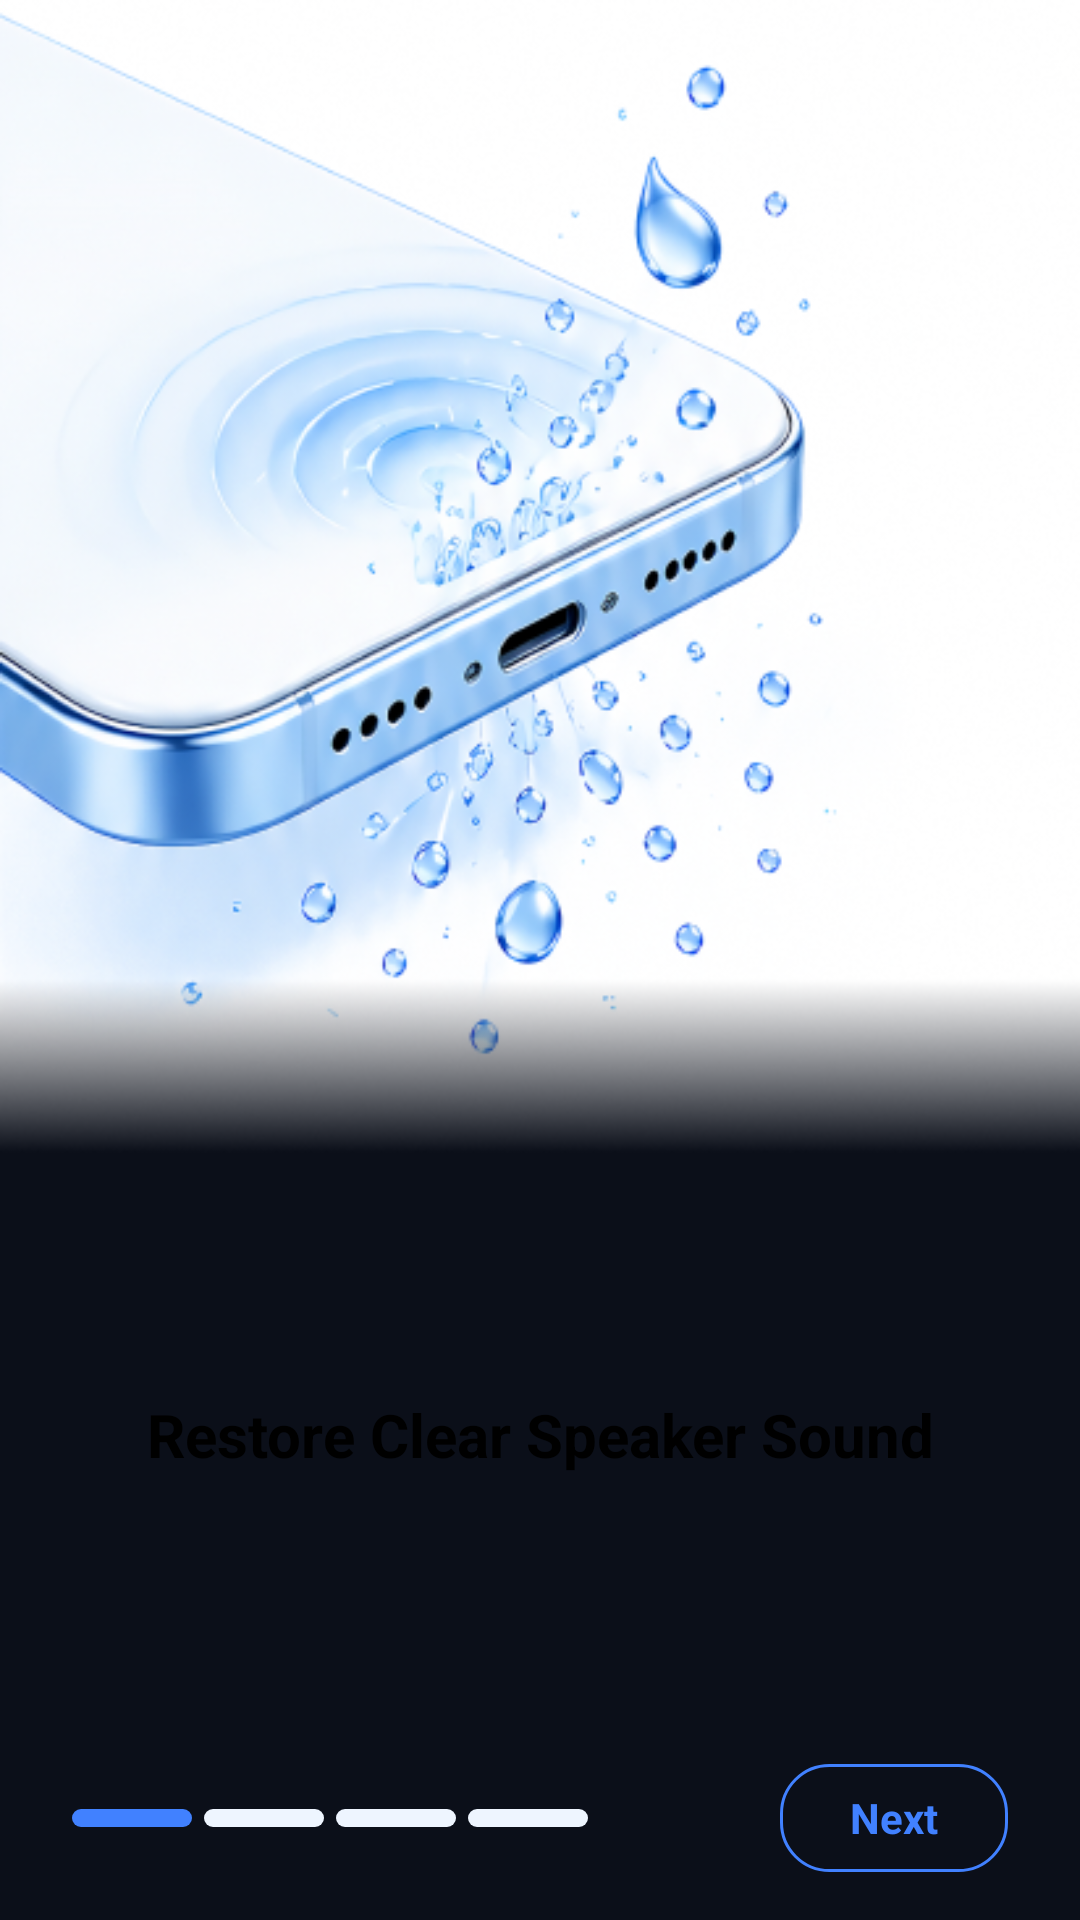

Layout XML and referenced resources for this Android screen:
<!-- AndroidManifest.xml: application theme Theme.MyApplication -->
<!-- res/layout/fragment_intro1.xml -->
<?xml version="1.0" encoding="utf-8"?>
<layout xmlns:android="http://schemas.android.com/apk/res/android"
    xmlns:app="http://schemas.android.com/apk/res-auto"
    xmlns:tools="http://schemas.android.com/tools">

    <androidx.constraintlayout.widget.ConstraintLayout
        android:layout_width="match_parent"
        android:layout_height="match_parent"
        android:background="@color/transparent">

        <ImageView
            android:id="@+id/im_LogoSlide"
            android:layout_width="match_parent"
            android:layout_height="0dp"
            android:scaleType="fitXY"
            android:src="@drawable/intro_slide_1"
            app:layout_constraintBottom_toTopOf="@id/tv_title"
            app:layout_constraintDimensionRatio="412:440"
            app:layout_constraintEnd_toEndOf="parent"
            app:layout_constraintStart_toStartOf="parent"
            app:layout_constraintTop_toTopOf="parent"
            app:layout_constraintVertical_chainStyle="spread_inside" />

        <TextView
            android:id="@+id/tv_title"
            android:layout_width="match_parent"
            android:layout_height="wrap_content"
            android:layout_marginHorizontal="24dp"
            android:gravity="center"
            android:text="@string/intro_slide_1_title"
            android:textColor="@color/black"
            android:textSize="20sp"
            android:textStyle="bold"
            app:layout_constraintBottom_toTopOf="@id/layout_navigation"
            app:layout_constraintEnd_toEndOf="parent"
            app:layout_constraintStart_toStartOf="parent"
            app:layout_constraintTop_toBottomOf="@id/im_LogoSlide" />

        <androidx.constraintlayout.widget.ConstraintLayout
            android:id="@+id/layout_navigation"
            android:layout_width="match_parent"
            android:layout_height="wrap_content"
            android:layout_marginHorizontal="24dp"
            android:layout_marginVertical="16dp"
            app:layout_constraintBottom_toTopOf="@id/layoutAds"
            app:layout_constraintEnd_toEndOf="parent"
            app:layout_constraintStart_toStartOf="parent"
            app:layout_constraintTop_toBottomOf="@id/tv_title">

            <LinearLayout
                android:id="@+id/layout_dots"
                android:layout_width="wrap_content"
                android:layout_height="wrap_content"
                android:gravity="center_vertical"
                android:orientation="horizontal"
                app:layout_constraintBottom_toBottomOf="parent"
                app:layout_constraintStart_toStartOf="parent"
                app:layout_constraintTop_toTopOf="parent">

                <View
                    android:layout_width="40dp"
                    android:layout_height="6dp"
                    android:background="@drawable/bg_dot_active" />

                <View
                    android:layout_width="40dp"
                    android:layout_height="6dp"
                    android:layout_marginStart="4dp"
                    android:background="@drawable/bg_dot_inactive" />

                <View
                    android:layout_width="40dp"
                    android:layout_height="6dp"
                    android:layout_marginStart="4dp"
                    android:background="@drawable/bg_dot_inactive" />

                <View
                    android:layout_width="40dp"
                    android:layout_height="6dp"
                    android:layout_marginStart="4dp"
                    android:background="@drawable/bg_dot_inactive" />

            </LinearLayout>

            <RelativeLayout
                android:id="@+id/btnNext"
                android:layout_width="wrap_content"
                android:layout_height="wrap_content"
                app:layout_constraintBottom_toBottomOf="parent"
                app:layout_constraintEnd_toEndOf="parent"
                app:layout_constraintTop_toTopOf="parent">

                <TextView
                    android:id="@+id/tvNext"
                    android:layout_width="76dp"
                    android:layout_height="36dp"
                    android:background="@drawable/bg_btn_outline"
                    android:gravity="center"
                    android:text="@string/intro_next"
                    android:visibility="visible"
                    android:textColor="@color/primary_blue_selected"
                    android:textSize="14sp"
                    android:textStyle="bold" />

                <ProgressBar
                    android:id="@+id/progressLoading"
                    android:layout_width="wrap_content"
                    android:layout_height="wrap_content"
                    android:layout_gravity="center"
                    android:layout_marginEnd="@dimen/_10sdp"
                    android:indeterminate="true"
                    android:visibility="gone" />


            </RelativeLayout>


        </androidx.constraintlayout.widget.ConstraintLayout>

        <FrameLayout
            android:id="@+id/layoutAds"
            android:layout_width="match_parent"
            android:layout_height="wrap_content"
            app:layout_constraintBottom_toBottomOf="parent"
            app:layout_constraintStart_toStartOf="parent"
            app:layout_constraintEnd_toEndOf="parent">

        </FrameLayout>

    </androidx.constraintlayout.widget.ConstraintLayout>
</layout>
<!-- resources referenced by this layout -->
<resources>
  <color name="black">#000000</color>
  <color name="primary_blue_selected">#4181FF</color>
  <color name="transparent">#00000000</color>
  <!-- drawable bg_btn_outline (drawable) -->
  <?xml version="1.0" encoding="utf-8"?>
  <shape xmlns:android="http://schemas.android.com/apk/res/android"
      android:shape="rectangle">
      <solid android:color="@android:color/transparent" />
      <stroke android:width="1dp" android:color="@color/primary_blue_selected" />
      <corners android:radius="16dp" />
  </shape>
  <!-- drawable bg_dot_active (drawable) -->
  <?xml version="1.0" encoding="utf-8"?>
  <shape xmlns:android="http://schemas.android.com/apk/res/android"
      android:shape="rectangle">
      <solid android:color="@color/primary_blue_selected" />
      <corners android:radius="3dp" />
      <size android:width="16dp" android:height="8dp" />
  </shape>
  <!-- drawable bg_dot_inactive (drawable) -->
  <?xml version="1.0" encoding="utf-8"?>
  <shape xmlns:android="http://schemas.android.com/apk/res/android"
      android:shape="rectangle">
      <solid android:color="#EEF5FF" />
      <corners android:radius="3dp" />
      <size android:width="16dp" android:height="8dp" />
  </shape>
  <!-- drawable intro_slide_1: png bitmap (drawable, 190149 bytes) -->
  <string name="intro_next">Next</string>
  <string name="intro_slide_1_title">Restore Clear Speaker Sound</string>
  <style name="Theme.MyApplication" parent="Theme.SpeakerCleanerRemoveWater" />
  <style name="Theme.SpeakerCleanerRemoveWater" parent="Theme.Material3.DayNight.NoActionBar">
          
          <item name="colorPrimary">@color/primary</item>
          <item name="colorOnPrimary">@color/white</item>
          
          <item name="colorSecondary">@color/secondary</item>
          <item name="colorOnSecondary">@color/white</item>
          
          
          <item name="android:windowBackground">@color/background_dark</item>
          <item name="colorSurface">@color/surface_dark</item>
          
          
          <item name="android:statusBarColor">@color/background_dark</item>
          <item name="android:windowLightStatusBar">false</item>
  
      </style>
  <color name="primary">#00D2FF</color>
  <color name="white">#FFFFFF</color>
  <color name="secondary">#10B981</color>
  <color name="background_dark">#0B0F19</color>
  <color name="surface_dark">#171E30</color>
</resources>
